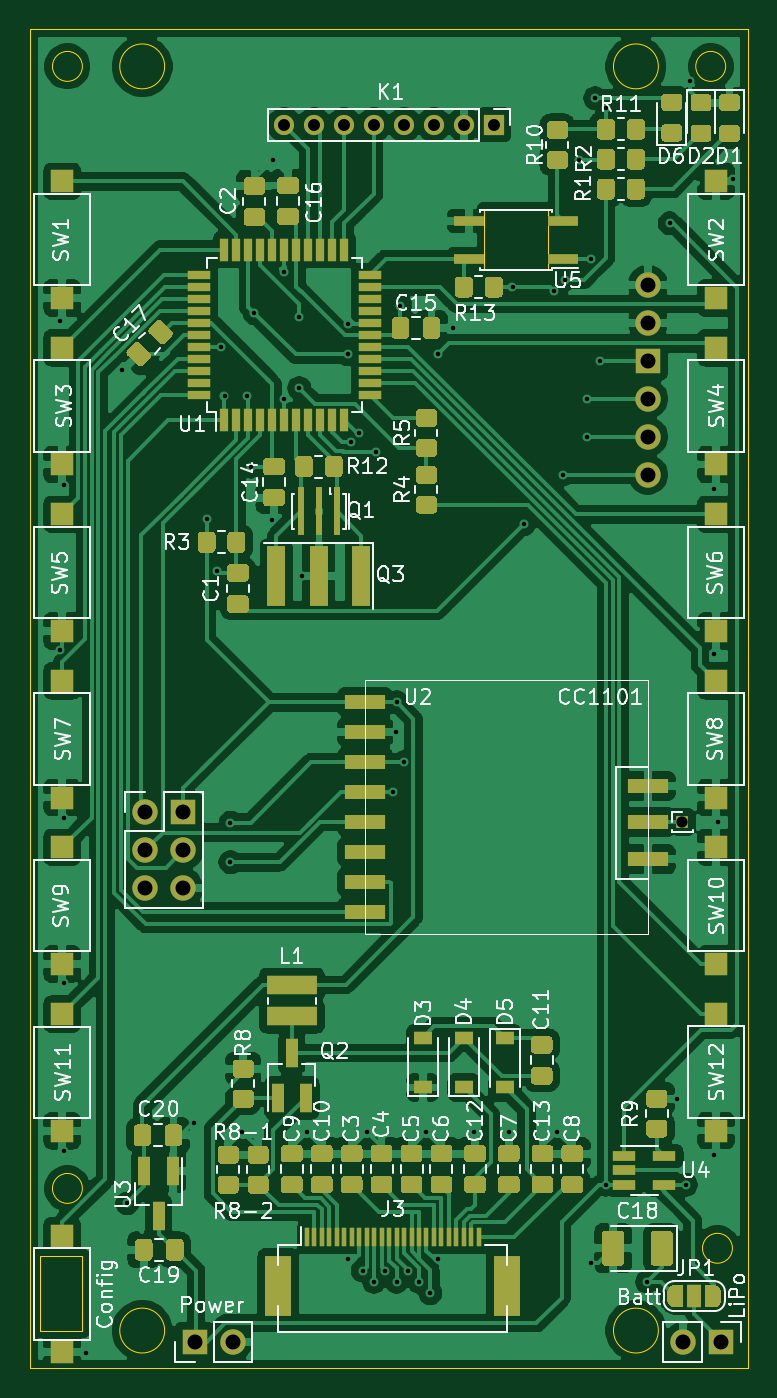
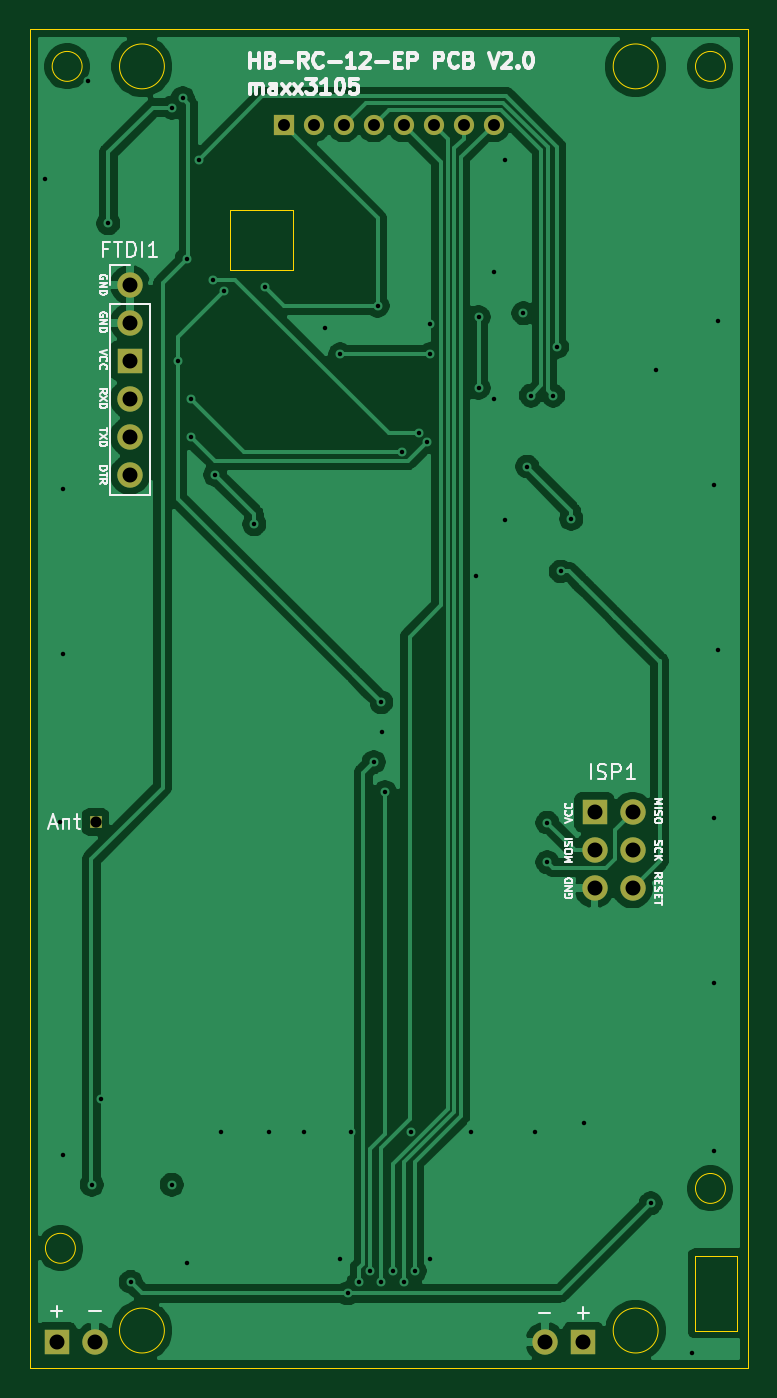
Circuit board: 11 layer files. Board 48.0 x 89.5 mm.
- bottom_copper: HB-RC-12-EP-2-B_Cu.gbr (84767 bytes)
- bottom_mask: HB-RC-12-EP-2-B_Mask.gbr (1477 bytes)
- paste: HB-RC-12-EP-2-B_Paste.gbr (479 bytes)
- bottom_silk: HB-RC-12-EP-2-B_SilkS.gbr (22211 bytes)
- outline: HB-RC-12-EP-2-Edge_Cuts.gbr (1892 bytes)
- top_copper: HB-RC-12-EP-2-F_Cu.gbr (282221 bytes)
- top_mask: HB-RC-12-EP-2-F_Mask.gbr (35639 bytes)
- paste: HB-RC-12-EP-2-F_Paste.gbr (32175 bytes)
- top_silk: HB-RC-12-EP-2-F_SilkS.gbr (77290 bytes)
- drill: HB-RC-12-EP-2-NPTH.drl (282 bytes)
- drill: HB-RC-12-EP-2-PTH.drl (2057 bytes)

=== bottom_copper: HB-RC-12-EP-2-B_Cu.gbr (84767 bytes, source omitted) ===
=== bottom_mask: HB-RC-12-EP-2-B_Mask.gbr ===
%TF.GenerationSoftware,KiCad,Pcbnew,(5.1.9)-1*%
%TF.CreationDate,2021-03-29T02:47:02+02:00*%
%TF.ProjectId,HB-RC-12-EP-2,48422d52-432d-4313-922d-45502d322e6b,rev?*%
%TF.SameCoordinates,Original*%
%TF.FileFunction,Soldermask,Bot*%
%TF.FilePolarity,Negative*%
%FSLAX46Y46*%
G04 Gerber Fmt 4.6, Leading zero omitted, Abs format (unit mm)*
G04 Created by KiCad (PCBNEW (5.1.9)-1) date 2021-03-29 02:47:02*
%MOMM*%
%LPD*%
G01*
G04 APERTURE LIST*
%ADD10O,1.700000X1.700000*%
%ADD11R,1.700000X1.700000*%
%ADD12O,1.350000X1.350000*%
%ADD13R,1.350000X1.350000*%
%ADD14R,0.850000X0.850000*%
G04 APERTURE END LIST*
D10*
%TO.C,FTDI1*%
X128650000Y-99150000D03*
X128650000Y-96610000D03*
X128650000Y-94070000D03*
D11*
X128650000Y-91530000D03*
D10*
X128650000Y-88990000D03*
X128650000Y-86450000D03*
%TD*%
D12*
%TO.C,K1*%
X104350000Y-75750000D03*
X106350000Y-75750000D03*
X108350000Y-75750000D03*
X110350000Y-75750000D03*
X112350000Y-75750000D03*
X114350000Y-75750000D03*
X116350000Y-75750000D03*
D13*
X118350000Y-75750000D03*
%TD*%
D11*
%TO.C,Power*%
X98350000Y-157100000D03*
D10*
X100890000Y-157100000D03*
%TD*%
%TO.C,+*%
X131010000Y-157125000D03*
D11*
X133550000Y-157125000D03*
%TD*%
D14*
%TO.C,Ant*%
X130950000Y-122350000D03*
%TD*%
D10*
%TO.C,ISP1*%
X97600000Y-126780000D03*
X95060000Y-126780000D03*
X97600000Y-124240000D03*
X95060000Y-124240000D03*
D11*
X97600000Y-121700000D03*
D10*
X95060000Y-121700000D03*
%TD*%
M02*

=== paste: HB-RC-12-EP-2-B_Paste.gbr ===
%TF.GenerationSoftware,KiCad,Pcbnew,(5.1.9)-1*%
%TF.CreationDate,2021-03-29T02:47:02+02:00*%
%TF.ProjectId,HB-RC-12-EP-2,48422d52-432d-4313-922d-45502d322e6b,rev?*%
%TF.SameCoordinates,Original*%
%TF.FileFunction,Paste,Bot*%
%TF.FilePolarity,Positive*%
%FSLAX46Y46*%
G04 Gerber Fmt 4.6, Leading zero omitted, Abs format (unit mm)*
G04 Created by KiCad (PCBNEW (5.1.9)-1) date 2021-03-29 02:47:02*
%MOMM*%
%LPD*%
G01*
G04 APERTURE LIST*
G04 APERTURE END LIST*
M02*

=== bottom_silk: HB-RC-12-EP-2-B_SilkS.gbr (22211 bytes, source omitted) ===
=== outline: HB-RC-12-EP-2-Edge_Cuts.gbr ===
%TF.GenerationSoftware,KiCad,Pcbnew,(5.1.9)-1*%
%TF.CreationDate,2021-03-29T02:47:02+02:00*%
%TF.ProjectId,HB-RC-12-EP-2,48422d52-432d-4313-922d-45502d322e6b,rev?*%
%TF.SameCoordinates,Original*%
%TF.FileFunction,Profile,NP*%
%FSLAX46Y46*%
G04 Gerber Fmt 4.6, Leading zero omitted, Abs format (unit mm)*
G04 Created by KiCad (PCBNEW (5.1.9)-1) date 2021-03-29 02:47:02*
%MOMM*%
%LPD*%
G01*
G04 APERTURE LIST*
%TA.AperFunction,Profile*%
%ADD10C,0.050000*%
%TD*%
G04 APERTURE END LIST*
D10*
X121975000Y-81425000D02*
X117725000Y-81425000D01*
X121975000Y-85475000D02*
X121975000Y-81425000D01*
X117725000Y-85475000D02*
X121975000Y-85475000D01*
X117725000Y-81425000D02*
X117725000Y-85475000D01*
X129350000Y-71850000D02*
G75*
G03*
X129350000Y-71850000I-1500000J0D01*
G01*
X96350000Y-71850000D02*
G75*
G03*
X96350000Y-71850000I-1500000J0D01*
G01*
X96350000Y-156350000D02*
G75*
G03*
X96350000Y-156350000I-1500000J0D01*
G01*
X129350000Y-156350000D02*
G75*
G03*
X129350000Y-156350000I-1500000J0D01*
G01*
X102600000Y-158850000D02*
X87350000Y-158850000D01*
X120600000Y-158850000D02*
X135350000Y-158850000D01*
X102600000Y-158850000D02*
X120600000Y-158850000D01*
X88050000Y-156350000D02*
X88050000Y-151350000D01*
X90850000Y-156350000D02*
X88050000Y-156350000D01*
X90850000Y-151350000D02*
X90850000Y-156350000D01*
X88050000Y-151350000D02*
X90850000Y-151350000D01*
X90850000Y-146850000D02*
G75*
G03*
X90850000Y-146850000I-1000000J0D01*
G01*
X134300000Y-150850000D02*
G75*
G03*
X134300000Y-150850000I-1000000J0D01*
G01*
X133850000Y-71850000D02*
G75*
G03*
X133850000Y-71850000I-1000000J0D01*
G01*
X90850000Y-71850000D02*
G75*
G03*
X90850000Y-71850000I-1000000J0D01*
G01*
X87350000Y-69350000D02*
X87350000Y-158850000D01*
X135350000Y-69350000D02*
X135350000Y-158850000D01*
X87350000Y-69350000D02*
X135350000Y-69350000D01*
M02*

=== top_copper: HB-RC-12-EP-2-F_Cu.gbr (282221 bytes, source omitted) ===
=== top_mask: HB-RC-12-EP-2-F_Mask.gbr (35639 bytes, source omitted) ===
=== paste: HB-RC-12-EP-2-F_Paste.gbr (32175 bytes, source omitted) ===
=== top_silk: HB-RC-12-EP-2-F_SilkS.gbr (77290 bytes, source omitted) ===
=== drill: HB-RC-12-EP-2-NPTH.drl ===
M48
; DRILL file {KiCad (5.1.9)-1} date 03/29/21 02:47:04
; FORMAT={-:-/ absolute / inch / decimal}
; #@! TF.CreationDate,2021-03-29T02:47:04+02:00
; #@! TF.GenerationSoftware,Kicad,Pcbnew,(5.1.9)-1
; #@! TF.FileFunction,NonPlated,1,2,NPTH
FMAT,2
INCH
%
G90
G05
T0
M30

=== drill: HB-RC-12-EP-2-PTH.drl ===
M48
; DRILL file {KiCad (5.1.9)-1} date 03/29/21 02:47:04
; FORMAT={-:-/ absolute / inch / decimal}
; #@! TF.CreationDate,2021-03-29T02:47:04+02:00
; #@! TF.GenerationSoftware,Kicad,Pcbnew,(5.1.9)-1
; #@! TF.FileFunction,Plated,1,2,PTH
FMAT,2
INCH
T1C0.0118
T2C0.0295
T3C0.0315
T4C0.0394
%
G90
G05
T1
X3.5177Y-3.498
X3.5177Y-4.3642
X3.5276Y-3.9311
X3.5276Y-4.8071
X3.5276Y-5.2402
X3.5276Y-5.6831
X3.5866Y-6.2146
X3.6811Y-3.628
X3.6949Y-5.8209
X3.8701Y-5.6083
X3.9035Y-4.0197
X3.9311Y-4.158
X3.9409Y-3.5669
X3.9508Y-3.6949
X3.9665Y-4.8189
X3.9665Y-4.9232
X3.998Y-5.6319
X4.0098Y-3.6949
X4.0197Y-3.8819
X4.0295Y-3.4783
X4.0768Y-4.0217
X4.0787Y-3.0748
X4.1083Y-3.3701
X4.1083Y-3.7047
X4.1476Y-3.4882
X4.1476Y-3.6752
X4.1555Y-4.1693
X4.1673Y-5.6319
X4.2756Y-3.5079
X4.2756Y-3.5866
X4.2756Y-5.9685
X4.2835Y-3.8169
X4.3051Y-3.7933
X4.315Y-5.998
X4.3248Y-5.6319
X4.3445Y-6.0276
X4.3504Y-3.8425
X4.374Y-5.998
X4.3937Y-4.7382
X4.4016Y-4.5807
X4.4035Y-4.502
X4.4035Y-6.0276
X4.4134Y-3.4587
X4.4232Y-4.6594
X4.4331Y-5.998
X4.4626Y-6.0276
X4.4823Y-5.6319
X4.4921Y-6.0571
X4.5118Y-3.5866
X4.5118Y-5.9685
X4.5512Y-3.5177
X4.6083Y-5.6319
X4.6988Y-5.6319
X4.7087Y-3.4094
X4.7382Y-4.0335
X4.8169Y-3.4193
X4.8248Y-5.6319
X4.8406Y-3.9035
X4.8465Y-3.3898
X4.8839Y-3.0748
X4.9035Y-3.7028
X4.9055Y-3.8035
X4.9154Y-3.3354
X4.9154Y-5.9783
X4.9262Y-2.9124
X4.939Y-3.6043
X4.9547Y-2.937
X4.9547Y-5.7717
X5.063Y-6.0276
X5.122Y-3.2421
X5.1417Y-5.5453
X5.1654Y-5.7717
X5.1762Y-2.8681
X5.2402Y-3.9409
X5.2402Y-4.374
X5.2402Y-5.6929
X5.25Y-4.8169
X5.2894Y-3.124
T2
X5.1555Y-4.8169
T3
X4.1083Y-2.9823
X4.187Y-2.9823
X4.2657Y-2.9823
X4.3445Y-2.9823
X4.4232Y-2.9823
X4.502Y-2.9823
X4.5807Y-2.9823
X4.6594Y-2.9823
T4
X3.7425Y-4.7913
X3.7425Y-4.8913
X3.7425Y-4.9913
X3.8425Y-4.7913
X3.8425Y-4.8913
X3.8425Y-4.9913
X3.872Y-6.185
X3.972Y-6.185
X5.065Y-3.4035
X5.065Y-3.5035
X5.065Y-3.6035
X5.065Y-3.7035
X5.065Y-3.8035
X5.065Y-3.9035
X5.1579Y-6.186
X5.2579Y-6.186
T0
M30

